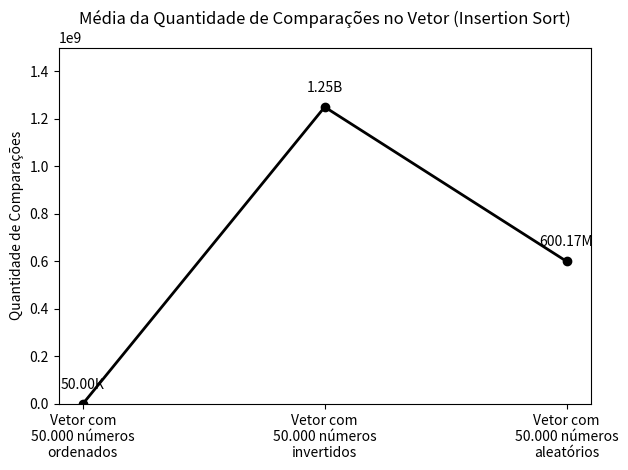

Source code (Python):
import matplotlib.pyplot as plt
import numpy as np

# Função para formatar os valores com abreviações
def formatar_valores(valor):
    if valor >= 1_000_000_000:
        return f'{valor/1_000_000_000:.2f}B'  # Bilhões
    elif valor >= 1_000_000:
        return f'{valor/1_000_000:.2f}M'  # Milhões
    elif valor >= 1_000:
        return f'{valor/1_000:.2f}K'  # Milhares
    else:
        return str(valor)

# Dados das comparações
comparacoes_ordenados = [49_999]  # Única comparação para vetor ordenado
comparacoes_invertidos = [1_250_024_999]  # Única comparação para vetor invertido
comparacoes_aleatorios = [598_773_522, 600_407_340, 601_578_919, 600_782_308, 601_280_802, 
                          599_861_648, 597_922_189, 596_513_395, 598_881_567, 601_080_360, 
                          604_766_117]  # Vários valores para vetor aleatório

# Cálculo das médias
media_ordenados = np.mean(comparacoes_ordenados)
media_invertidos = np.mean(comparacoes_invertidos)
media_aleatorios = np.mean(comparacoes_aleatorios)

# Preparando os dados para o gráfico
categorias = ['Vetor com\n50.000 números\nordenados', 
              'Vetor com\n50.000 números\ninvertidos', 
              'Vetor com\n50.000 números\naleatórios']
medias = [media_ordenados, media_invertidos, media_aleatorios]

# Calculando o limite do eixo Y (20% maior que o valor máximo)
max_media = max(medias)
limite_y = max_media * 1.2

# Criando o gráfico de linha
fig, ax = plt.subplots()
ax.plot(categorias, medias, marker='o', color='black', linestyle='-', linewidth=2)

# Títulos e rótulos
ax.set_title('Média da Quantidade de Comparações no Vetor (Insertion Sort)')
ax.set_ylabel('Quantidade de Comparações')
ax.set_ylim([0, limite_y])  # Ajustando o limite do eixo y

# Adicionando os valores nos gráficos com a formatação correta
for i, v in enumerate(medias):
    ax.text(i, v + (0.05 * max_media), formatar_valores(v), ha='center', color='black')

# Salvando o gráfico como imagem
plt.tight_layout()
plt.savefig('grafico_Media_Quantidade_Comparacoes_Vetor_InsertionSort_formatado.png')

print("Gráfico salvo como 'grafico_Media_Quantidade_Comparacoes_Vetor_InsertionSort_formatado.png'")
